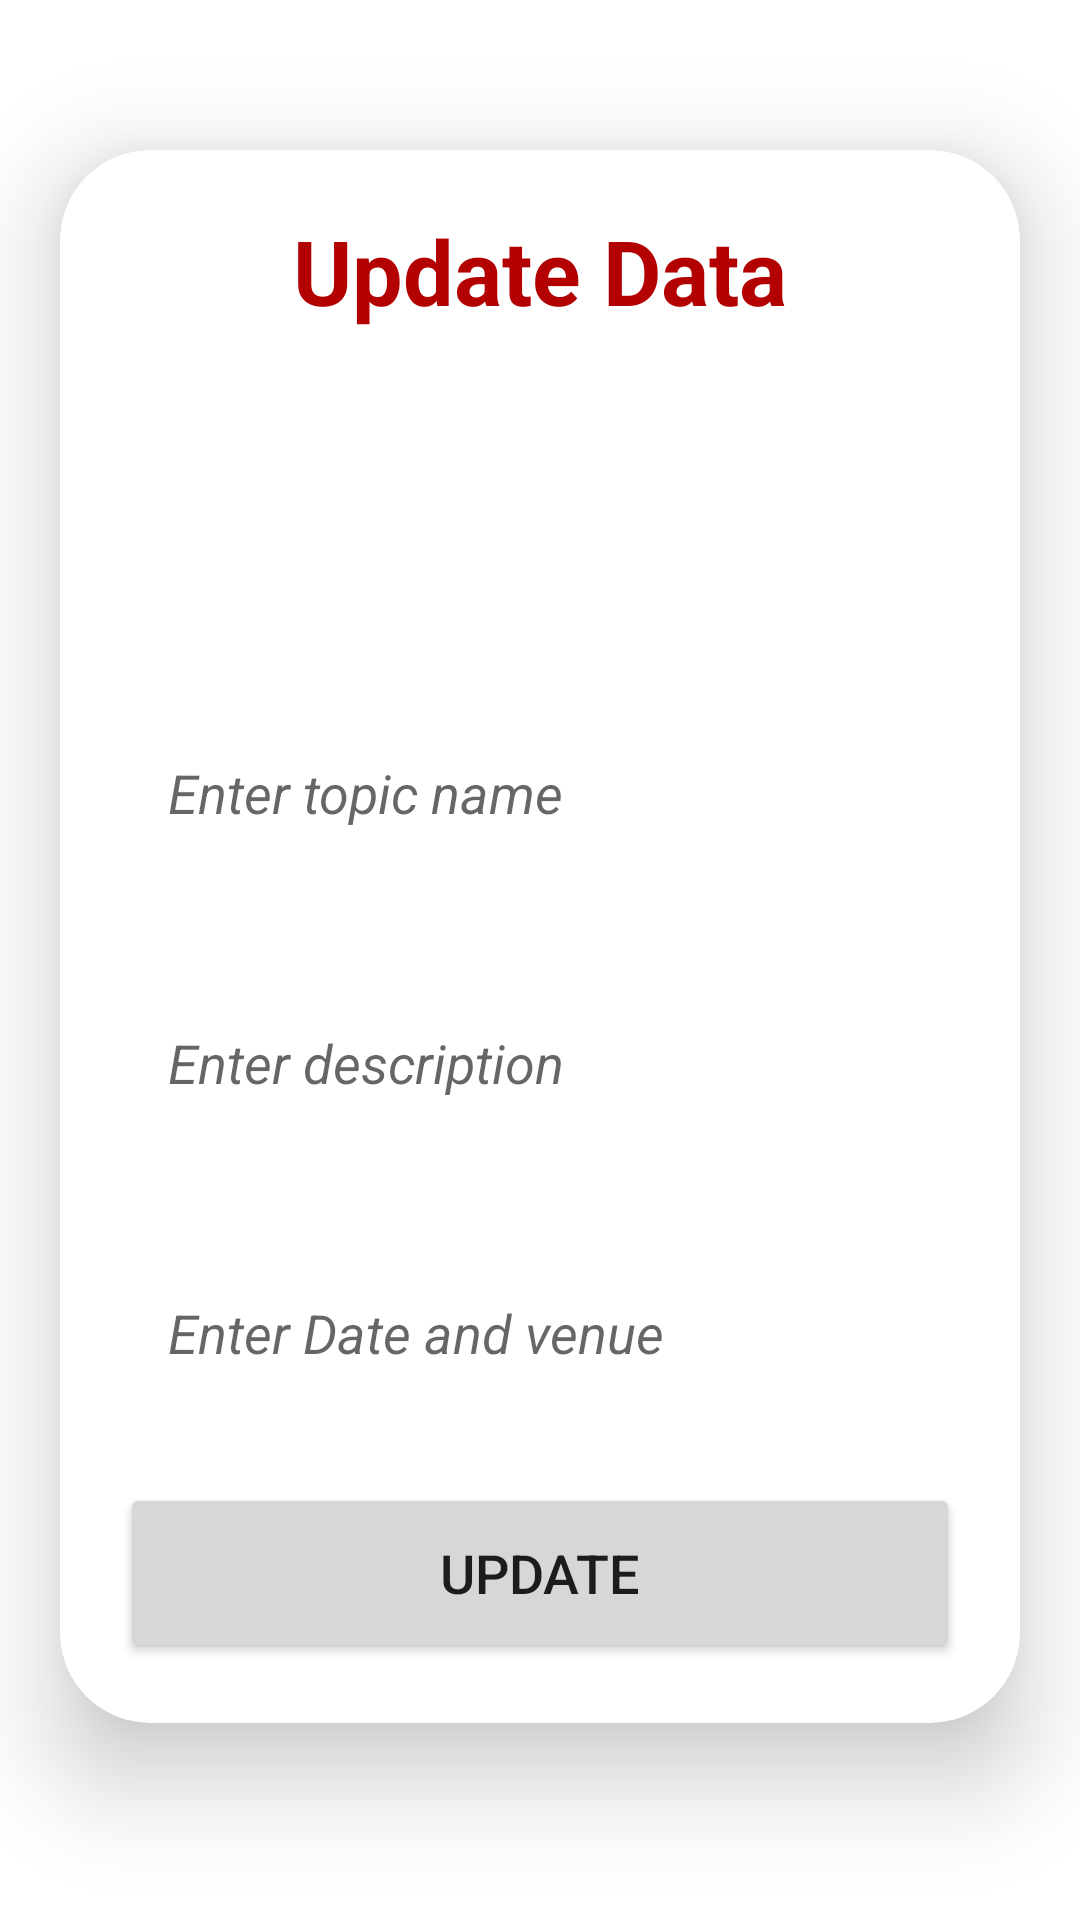

Reconstruct the res/layout file that produces this screen, plus the resources it refers to.
<!-- AndroidManifest.xml: application theme Theme.Authenticator -->
<!-- res/layout/activity_update.xml -->
<?xml version="1.0" encoding="utf-8"?>
<ScrollView
    xmlns:android="http://schemas.android.com/apk/res/android"
    xmlns:app="http://schemas.android.com/apk/res-auto"
    xmlns:tools="http://schemas.android.com/tools"
    android:layout_width="match_parent"
    android:layout_height="match_parent"
    android:orientation="vertical"
    tools:context=".UpdateActivity">

    <androidx.cardview.widget.CardView
        android:layout_width="match_parent"
        android:layout_height="wrap_content"
        android:layout_marginTop="50dp"
        android:layout_marginEnd="20dp"
        android:layout_marginStart="20dp"
        app:cardCornerRadius="30dp"
        app:cardElevation="20dp">


        <LinearLayout
            android:layout_width="match_parent"
            android:layout_height="wrap_content"
            android:orientation="vertical"
            android:layout_gravity="center_horizontal"
            android:padding="20dp"
            android:background="@drawable/babypink_border">

            <TextView
                android:layout_width="match_parent"
                android:layout_height="wrap_content"
                android:text="Update Data"
                android:textSize="30sp"
                android:textAlignment="center"
                android:textStyle="bold"
                android:textColor="@color/babypink"/>

            <ImageView
                android:layout_width="112dp"
                android:layout_height="94dp"
                android:id="@+id/updateImage"
                android:layout_marginTop="10dp"
                android:scaleType="fitXY"
                android:src="@drawable/upload"
                android:layout_gravity="center" />

            <EditText
                android:layout_width="match_parent"
                android:layout_height="60dp"
                android:id="@+id/updateTitle"
                android:background="@drawable/babypink_border"
                android:layout_marginTop="20dp"
                android:padding="16dp"
                android:hint="Enter topic name"
                android:textStyle="italic"
                android:gravity="start|center_vertical"
                android:textColor="@color/babypink"/>

            <EditText
                android:layout_width="match_parent"
                android:layout_height="80dp"
                android:id="@+id/updateDesc"
                android:background="@drawable/babypink_border"
                android:layout_marginTop="20dp"
                android:padding="16dp"
                android:hint="Enter description"
                android:textStyle="italic"
                android:gravity="start|center_vertical"
                android:textColor="@color/babypink"/>

            <EditText
                android:layout_width="match_parent"
                android:layout_height="60dp"
                android:id="@+id/updateDate"
                android:background="@drawable/babypink_border"
                android:layout_marginTop="20dp"
                android:padding="16dp"
                android:hint="Enter Date and venue"
                android:textStyle="italic"
                android:gravity="start|center_vertical"
                android:textColor="@color/babypink"/>

            <Button
                android:layout_width="match_parent"
                android:layout_height="60dp"
                android:text="Update"
                android:id="@+id/updateButton"
                android:textSize="18sp"
                android:layout_marginTop="20dp"
                app:cornerRadius = "20dp"/>

        </LinearLayout>

    </androidx.cardview.widget.CardView>

</ScrollView>
<!-- resources referenced by this layout -->
<resources>
  <color name="babypink">#B30000</color>
  <style name="Theme.Authenticator" parent="Theme.MaterialComponents.DayNight.NoActionBar">
          
          <item name="colorPrimary">@color/babypink</item>
          <item name="colorPrimaryVariant">@color/babypink</item>
          <item name="colorOnPrimary">@color/white</item>
          
          <item name="colorSecondary">@color/teal_200</item>
          <item name="colorSecondaryVariant">@color/teal_700</item>
          <item name="colorOnSecondary">@color/black</item>
          
          <item name="android:statusBarColor">?attr/colorPrimaryVariant</item>
          
      </style>
  <color name="white">#FFFFFFFF</color>
  <color name="teal_200">#FF03DAC5</color>
  <color name="teal_700">#FF018786</color>
  <color name="black">#FF000000</color>
</resources>
